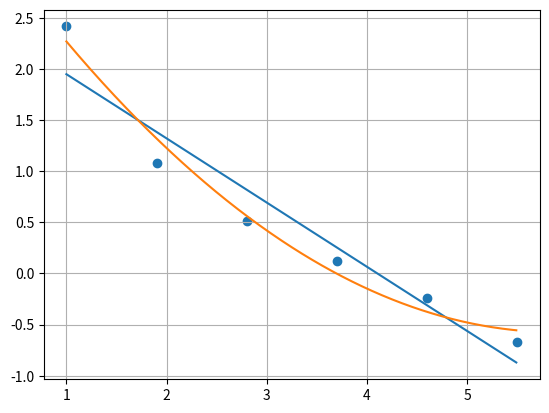

This figure's Python source:
import matplotlib.pyplot as plt 
import numpy as np


x = [1.,  1.9, 2.8, 3.7, 4.6, 5.5]
y = [2.4142, 1.0818, 0.50953, 0.11836, -0.24008, -0.66818]

def F1(x):
    return 2.575567 - 0.627578 * x

def F2(x):
    return 3.547567-1.398066 * x + 0.118537 * x * x

n = 6
x_start = 1.
x_step = .9
x1range = np.arange(x_start, x_start + n * x_step - x_step, 0.01)
x2range = np.arange(x_start, x_start + n * x_step - x_step, 0.01)

plt.scatter(x, y)
plt.plot(x1range, [F1(x) for x in x1range])
plt.plot(x2range, [F2(x) for x in x2range])
plt.grid() 
plt.show()